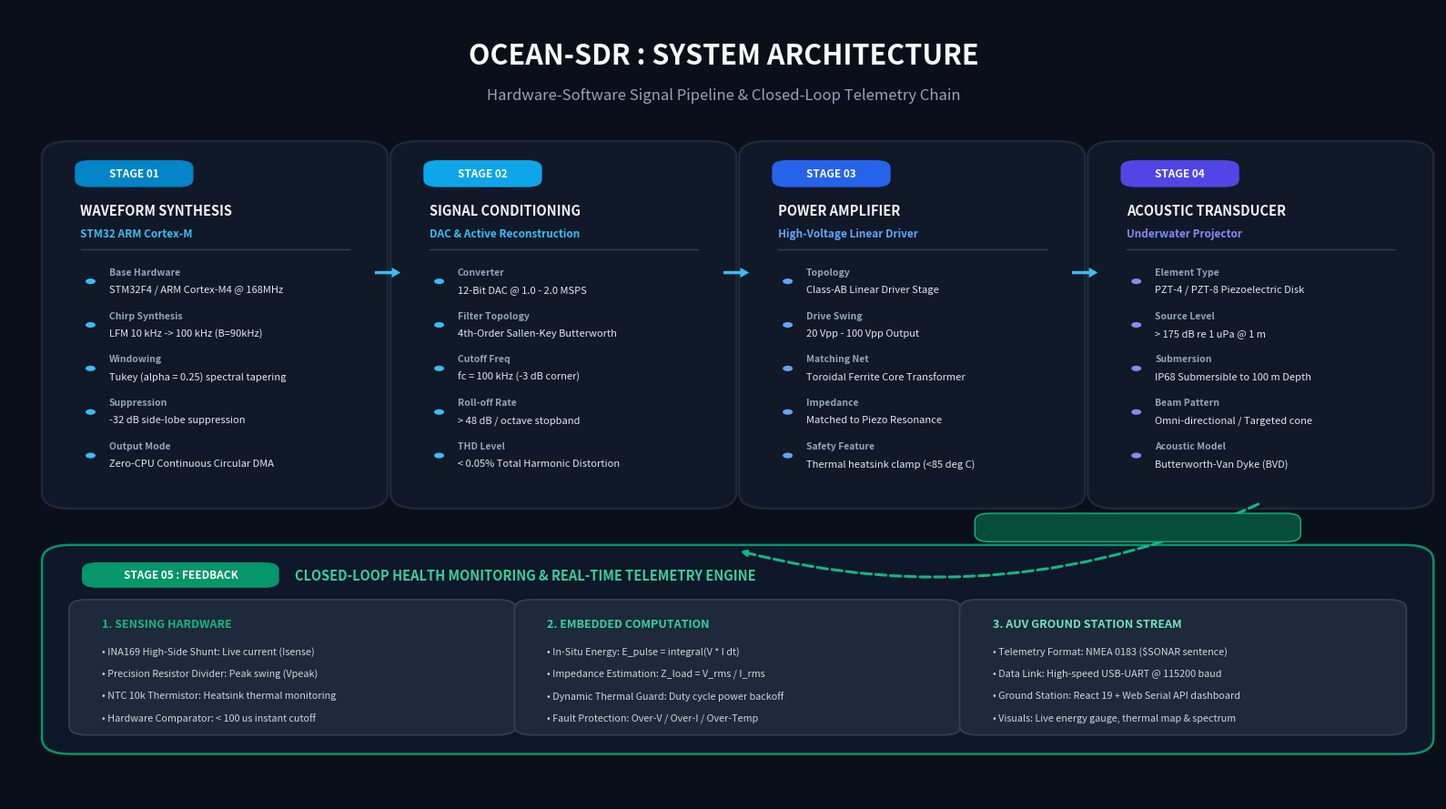

Generate this figure with matplotlib: (Note: this script raises an exception after producing the figure.)
import matplotlib.pyplot as plt
import matplotlib.patches as patches

# Create figure with high DPI and 16:9 presentation aspect ratio
fig, ax = plt.subplots(figsize=(16, 9), dpi=300)
fig.patch.set_facecolor('#0B0F19') # Deep professional navy/slate
ax.set_facecolor('#0B0F19')

# Header
ax.text(0.5, 0.94, "OCEAN-SDR : SYSTEM ARCHITECTURE", 
        fontsize=22, fontweight='bold', color='#F8FAFC', ha='center', va='center', fontfamily='sans-serif')
ax.text(0.5, 0.89, "Hardware-Software Signal Pipeline & Closed-Loop Telemetry Chain", 
        fontsize=12, color='#94A3B8', ha='center', va='center', fontfamily='sans-serif')

# Pipeline cards definition
cards = [
    {
        "step": "STAGE 01",
        "title": "WAVEFORM SYNTHESIS",
        "sub": "STM32 ARM Cortex-M",
        "icon_color": "#0284C7",
        "card_bg": "#111827",
        "card_border": "#1E293B",
        "accent": "#38BDF8",
        "bullets": [
            ("Base Hardware", "STM32F4 / ARM Cortex-M4 @ 168MHz"),
            ("Chirp Synthesis", "LFM 10 kHz -> 100 kHz (B=90kHz)"),
            ("Windowing", "Tukey (alpha = 0.25) spectral tapering"),
            ("Suppression", "-32 dB side-lobe suppression"),
            ("Output Mode", "Zero-CPU Continuous Circular DMA")
        ]
    },
    {
        "step": "STAGE 02",
        "title": "SIGNAL CONDITIONING",
        "sub": "DAC & Active Reconstruction",
        "icon_color": "#0EA5E9",
        "card_bg": "#111827",
        "card_border": "#1E293B",
        "accent": "#38BDF8",
        "bullets": [
            ("Converter", "12-Bit DAC @ 1.0 - 2.0 MSPS"),
            ("Filter Topology", "4th-Order Sallen-Key Butterworth"),
            ("Cutoff Freq", "fc = 100 kHz (-3 dB corner)"),
            ("Roll-off Rate", "> 48 dB / octave stopband"),
            ("THD Level", "< 0.05% Total Harmonic Distortion")
        ]
    },
    {
        "step": "STAGE 03",
        "title": "POWER AMPLIFIER",
        "sub": "High-Voltage Linear Driver",
        "icon_color": "#2563EB",
        "card_bg": "#111827",
        "card_border": "#1E293B",
        "accent": "#60A5FA",
        "bullets": [
            ("Topology", "Class-AB Linear Driver Stage"),
            ("Drive Swing", "20 Vpp - 100 Vpp Output"),
            ("Matching Net", "Toroidal Ferrite Core Transformer"),
            ("Impedance", "Matched to Piezo Resonance"),
            ("Safety Feature", "Thermal heatsink clamp (<85 deg C)")
        ]
    },
    {
        "step": "STAGE 04",
        "title": "ACOUSTIC TRANSDUCER",
        "sub": "Underwater Projector",
        "icon_color": "#4F46E5",
        "card_bg": "#111827",
        "card_border": "#1E293B",
        "accent": "#818CF8",
        "bullets": [
            ("Element Type", "PZT-4 / PZT-8 Piezoelectric Disk"),
            ("Source Level", "> 175 dB re 1 uPa @ 1 m"),
            ("Submersion", "IP68 Submersible to 100 m Depth"),
            ("Beam Pattern", "Omni-directional / Targeted cone"),
            ("Acoustic Model", "Butterworth-Van Dyke (BVD)")
        ]
    }
]

# Geometry
card_w = 0.218
card_h = 0.44
start_x = 0.035
gap_x = 0.026
top_y = 0.38

for i, c in enumerate(cards):
    cx = start_x + i * (card_w + gap_x)
    
    # Background Card Box
    bg_box = patches.FancyBboxPatch((cx, top_y), card_w, card_h,
                                    boxstyle="round,pad=0.012,rounding_size=0.02",
                                    facecolor=c["card_bg"], edgecolor=c["card_border"],
                                    linewidth=1.8, zorder=2)
    ax.add_patch(bg_box)
    
    # Top Pill Badge
    pill = patches.FancyBboxPatch((cx + 0.015, top_y + card_h - 0.042), 0.075, 0.026,
                                  boxstyle="round,pad=0.004,rounding_size=0.01",
                                  facecolor=c["icon_color"], edgecolor='none', zorder=3)
    ax.add_patch(pill)
    ax.text(cx + 0.0525, top_y + card_h - 0.029, c["step"],
            fontsize=8.5, fontweight='bold', color='#FFFFFF', ha='center', va='center')
    
    # Card Header Titles
    ax.text(cx + 0.015, top_y + card_h - 0.075, c["title"],
            fontsize=10.5, fontweight='bold', color='#F1F5F9', ha='left', va='center')
    ax.text(cx + 0.015, top_y + card_h - 0.105, c["sub"],
            fontsize=8.5, fontweight='bold', color=c["accent"], ha='left', va='center')
    
    # Divider line
    ax.plot([cx + 0.015, cx + card_w - 0.015], [top_y + card_h - 0.125, top_y + card_h - 0.125],
            color='#334155', linewidth=1, zorder=3)
    
    # Bullets
    for b_idx, (label, val) in enumerate(c["bullets"]):
        by = top_y + card_h - 0.165 - (b_idx * 0.055)
        
        # Small glowing dot
        dot = patches.Circle((cx + 0.022, by), 0.0035, facecolor=c["accent"], edgecolor='none', zorder=3)
        ax.add_patch(dot)
        
        ax.text(cx + 0.035, by + 0.012, label,
                fontsize=7.5, color='#94A3B8', fontweight='bold', ha='left', va='center')
        ax.text(cx + 0.035, by - 0.01, val,
                fontsize=8, color='#E2E8F0', ha='left', va='center')

    # Arrow connecting forward stages
    if i < len(cards) - 1:
        ax.annotate('', xy=(cx + card_w + gap_x - 0.005, top_y + card_h * 0.65), 
                    xytext=(cx + card_w + 0.003, top_y + card_h * 0.65),
                    arrowprops=dict(facecolor='#38BDF8', edgecolor='none', width=2.5, headwidth=8, headlength=7),
                    zorder=4)

# ==================== BOTTOM FEEDBACK & TELEMETRY SECTION ====================
bot_w = 4 * card_w + 3 * gap_x
bot_h = 0.24
bot_x = start_x
bot_y = 0.07

bot_box = patches.FancyBboxPatch((bot_x, bot_y), bot_w, bot_h,
                                 boxstyle="round,pad=0.012,rounding_size=0.02",
                                 facecolor='#0F172A', edgecolor='#059669',
                                 linewidth=1.8, zorder=2)
ax.add_patch(bot_box)

# Top Bar Badge on Bottom Card
f_pill = patches.FancyBboxPatch((bot_x + 0.02, bot_y + bot_h - 0.038), 0.13, 0.024,
                                boxstyle="round,pad=0.004,rounding_size=0.01",
                                facecolor='#059669', edgecolor='none', zorder=3)
ax.add_patch(f_pill)
ax.text(bot_x + 0.085, bot_y + bot_h - 0.026, "STAGE 05 : FEEDBACK",
        fontsize=8.5, fontweight='bold', color='#FFFFFF', ha='center', va='center')

ax.text(bot_x + 0.165, bot_y + bot_h - 0.026, "CLOSED-LOOP HEALTH MONITORING & REAL-TIME TELEMETRY ENGINE",
        fontsize=10.5, fontweight='bold', color='#34D399', ha='left', va='center')

# 3 Inner panels for the feedback loop
col_w = (bot_w - 0.06) / 3
feed_cols = [
    {
        "title": "1. SENSING HARDWARE",
        "color": "#10B981",
        "items": [
            "• INA169 High-Side Shunt: Live current (Isense)",
            "• Precision Resistor Divider: Peak swing (Vpeak)",
            "• NTC 10k Thermistor: Heatsink thermal monitoring",
            "• Hardware Comparator: < 100 us instant cutoff"
        ]
    },
    {
        "title": "2. EMBEDDED COMPUTATION",
        "color": "#34D399",
        "items": [
            "• In-Situ Energy: E_pulse = integral(V * I dt)",
            "• Impedance Estimation: Z_load = V_rms / I_rms",
            "• Dynamic Thermal Guard: Duty cycle power backoff",
            "• Fault Protection: Over-V / Over-I / Over-Temp"
        ]
    },
    {
        "title": "3. AUV GROUND STATION STREAM",
        "color": "#6EE7B7",
        "items": [
            "• Telemetry Format: NMEA 0183 ($SONAR sentence)",
            "• Data Link: High-speed USB-UART @ 115200 baud",
            "• Ground Station: React 19 + Web Serial API dashboard",
            "• Visuals: Live energy gauge, thermal map & spectrum"
        ]
    }
]

for c_idx, fc in enumerate(feed_cols):
    col_x = bot_x + 0.015 + c_idx * (col_w + 0.015)
    col_y = bot_y + 0.02
    
    col_bg = patches.FancyBboxPatch((col_x, col_y), col_w, 0.155,
                                    boxstyle="round,pad=0.008,rounding_size=0.012",
                                    facecolor='#1E293B', edgecolor='#334155',
                                    linewidth=1.2, zorder=3)
    ax.add_patch(col_bg)
    
    ax.text(col_x + 0.015, col_y + 0.132, fc["title"],
            fontsize=9, fontweight='bold', color=fc["color"], ha='left', va='center')
    
    for it_idx, item in enumerate(fc["items"]):
        ax.text(col_x + 0.015, col_y + 0.098 - (it_idx * 0.028), item,
                fontsize=7.8, color='#CBD5E1', ha='left', va='center')

# Green feedback loop arrows from Stage 03/04 down into Stage 05
ax.annotate('', xy=(bot_x + bot_w * 0.5, bot_y + bot_h + 0.005), 
            xytext=(start_x + 3 * (card_w + gap_x) + card_w * 0.5, top_y - 0.005),
            arrowprops=dict(arrowstyle="->", color="#10B981", lw=2.2, linestyle="--",
                            connectionstyle="arc3,rad=-0.18"),
            zorder=5)

# Pill label on feedback arrow
arrow_pill = patches.FancyBboxPatch((0.68, 0.33), 0.22, 0.028,
                                    boxstyle="round,pad=0.004,rounding_size=0.01",
                                    facecolor='#064E3B', edgecolor='#10B981',
                                    linewidth=1, zorder=6)
ax.add_patch(arrow_pill)
ax.text(0.79, 0.344, "Closed-Loop V / I / Temp Sensor Feedback",
        fontsize=7.5, fontweight='bold', color='#6EE7B7', ha='center', va='center')

ax.set_xlim(0, 1)
ax.set_ylim(0, 1)
ax.axis('off')

plt.tight_layout()
plt.savefig('docs/ocean_sdr_simple_architecture.png', dpi=300, facecolor=fig.get_facecolor(), bbox_inches='tight')
print("Saved docs/ocean_sdr_simple_architecture.png successfully!")
